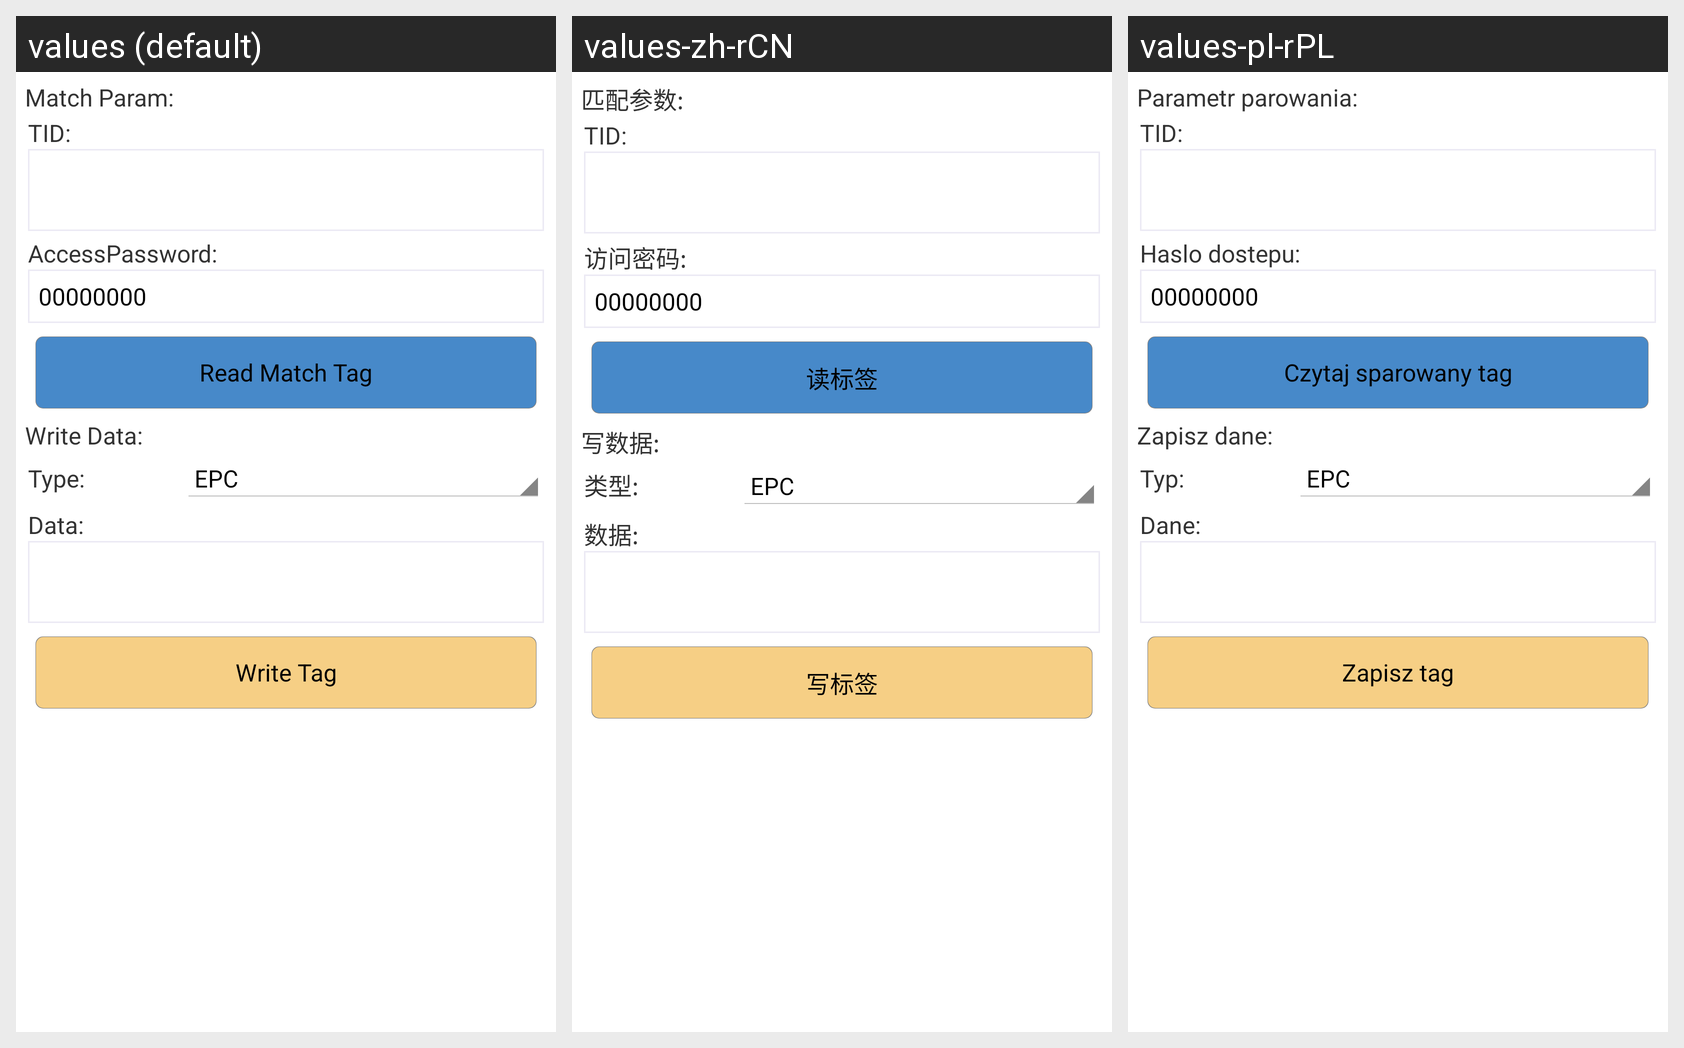

Translations of the strings shown on this Android screen, per locale in the grid:
Android screen res/layout/uhf_wirte.xml rendered under 3 locales, left to right: values (default), values-zh-rCN, values-pl-rPL. Device: Nexus 5 (rendered at 1080×1920; each locale shown at half size, 540×960, under a caption strip naming it); theme AppTheme.
Strings drawn on this screen, with the default value and each locale's value (text and hints the layout hard-codes, and strings that could not be matched under every locale, appear in the picture but are not listed):

tv_Write_MatchTitle
  values: Match Param:
  values-zh-rCN: 匹配参数:
  values-pl-rPL: Parametr parowania:

tv_Write_MatchTID
  values: TID:
  values-zh-rCN: TID:
  values-pl-rPL: TID:

tv_Write_AccessPassword
  values: AccessPassword:
  values-zh-rCN: 访问密码:
  values-pl-rPL: Haslo dostepu:

uhf_default_access_pwd
  values: 00000000
  values-zh-rCN: 00000000
  values-pl-rPL: 00000000

btn_Write_ReadMatch
  values: Read Match Tag
  values-zh-rCN: 读标签
  values-pl-rPL: Czytaj sparowany tag

tv_Write_WriteTitle
  values: Write Data:
  values-zh-rCN: 写数据:
  values-pl-rPL: Zapisz dane:

tv_Write_WriteType
  values: Type:
  values-zh-rCN: 类型:
  values-pl-rPL: Typ:

tv_Write_WriteData
  values: Data:
  values-zh-rCN: 数据:
  values-pl-rPL: Dane:

btn_Write_WriteData
  values: Write Tag
  values-zh-rCN: 写标签
  values-pl-rPL: Zapisz tag
